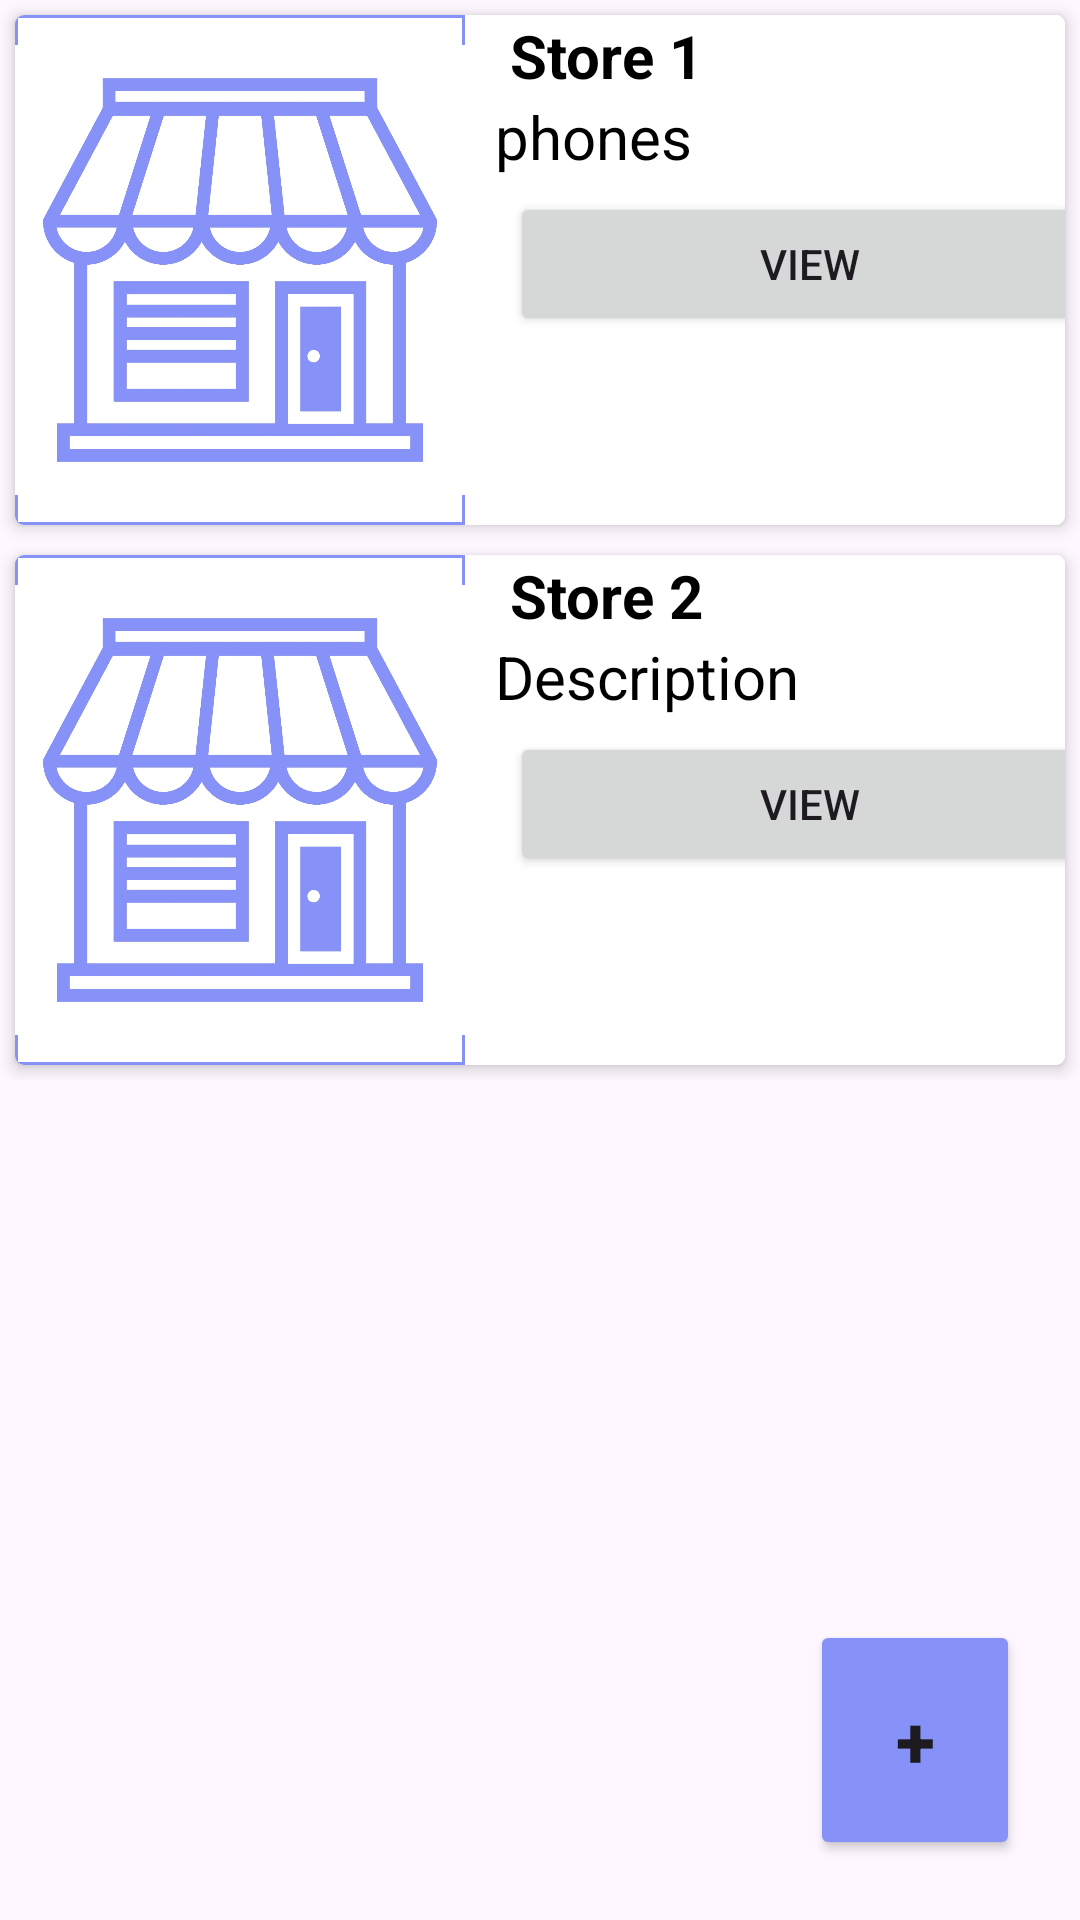

Layout XML and referenced resources for this Android screen:
<!-- AndroidManifest.xml: application theme Theme.Marketplace -->
<!-- res/layout/fragment_store.xml -->
<?xml version="1.0" encoding="utf-8"?>
<FrameLayout xmlns:android="http://schemas.android.com/apk/res/android"
    xmlns:app="http://schemas.android.com/apk/res-auto"
    xmlns:tools="http://schemas.android.com/tools"
    android:layout_width="match_parent"
    android:layout_height="match_parent"
    tools:context=".StoreFragment">

    <androidx.constraintlayout.widget.ConstraintLayout
        android:layout_width="match_parent"
        android:layout_height="match_parent">
        <LinearLayout
            android:layout_width="match_parent"
            android:layout_height="wrap_content"
            android:orientation="vertical"
            tools:ignore="MissingConstraints">

            
            <androidx.cardview.widget.CardView
                android:layout_width="match_parent"
                android:layout_height="wrap_content"
                app:cardCornerRadius="3dp"
                app:cardElevation="3dp"
                android:layout_margin="5dp">

                <LinearLayout
                    android:layout_width="match_parent"
                    android:layout_height="match_parent"
                    android:background="#FFFFFF"
                    android:orientation="horizontal">

                    <ImageView
                        android:id="@+id/cat_nav_img_1"
                        android:background="@drawable/border"
                        android:layout_width="150dp"
                        android:layout_height="170dp"
                        android:scaleType="centerInside"
                        android:src="@drawable/store"/>

                    <LinearLayout
                        android:layout_width="match_parent"
                        android:layout_height="match_parent"
                        android:layout_marginLeft="10dp"
                        android:orientation="vertical">


                        <TextView
                            android:id="@+id/nav_cat_name_1"
                            android:layout_width="wrap_content"
                            android:layout_height="wrap_content"
                            android:text=" Store 1"
                            android:textSize="20sp"
                            android:textStyle="bold"
                            android:textColor="@color/black"/>

                        <TextView
                            android:id="@+id/nav_cat_description_1"
                            android:layout_width="wrap_content"
                            android:layout_height="wrap_content"
                            android:text="phones"
                            android:textSize="20sp"
                            android:textColor="@color/black"/>

                        <Button
                            android:id="@+id/viewStore"
                            android:layout_margin="5dp"
                            android:layout_width="200dp"
                            android:layout_height="wrap_content"
                            android:text="View" />


                        <ImageView
                            android:layout_width="wrap_content"
                            android:layout_height="wrap_content"
                            android:layout_gravity="end"/>
                    </LinearLayout>

                </LinearLayout>
            </androidx.cardview.widget.CardView>
            <androidx.cardview.widget.CardView
                android:layout_width="match_parent"
                android:layout_height="wrap_content"
                app:cardCornerRadius="3dp"
                app:cardElevation="3dp"
                android:layout_margin="5dp">

                <LinearLayout
                    android:layout_width="match_parent"
                    android:layout_height="match_parent"
                    android:background="#FFFFFF"
                    android:orientation="horizontal">

                    <ImageView
                        android:id="@+id/cat_nav_img_2"
                        android:background="@drawable/border"
                        android:layout_width="150dp"
                        android:layout_height="170dp"
                        android:scaleType="centerInside"
                        android:src="@drawable/store"/>

                    <LinearLayout
                        android:layout_width="match_parent"
                        android:layout_height="match_parent"
                        android:layout_marginLeft="10dp"
                        android:orientation="vertical">


                        <TextView
                            android:id="@+id/nav_cat_name_2"
                            android:layout_width="wrap_content"
                            android:layout_height="wrap_content"
                            android:text=" Store 2"
                            android:textSize="20sp"
                            android:textStyle="bold"
                            android:textColor="@color/black"/>

                        <TextView
                            android:id="@+id/nav_cat_description_2"
                            android:layout_width="wrap_content"
                            android:layout_height="wrap_content"
                            android:text="Description"
                            android:textSize="20sp"
                            android:textColor="@color/black"/>

                        <Button
                            android:id="@+id/view2"
                            android:layout_margin="5dp"
                            android:layout_width="200dp"
                            android:layout_height="wrap_content"
                            android:text="View" />


                        <ImageView
                            android:layout_width="wrap_content"
                            android:layout_height="wrap_content"
                            android:layout_gravity="end"/>
                    </LinearLayout>

                </LinearLayout>
            </androidx.cardview.widget.CardView>

        </LinearLayout>


        <Button
            android:id="@+id/btnAddstore"
            android:layout_width="70dp"
            android:layout_height="80dp"
            android:backgroundTint="#8692f7"
            android:text="+"
            android:textSize="24dp"
            android:textStyle="bold"
            app:layout_constraintBottom_toBottomOf="parent"
            app:layout_constraintEnd_toEndOf="parent"
            android:layout_margin="20dp"
             />
</androidx.constraintlayout.widget.ConstraintLayout>

</FrameLayout>
<!-- resources referenced by this layout -->
<resources>
  <color name="black">#FF000000</color>
  <!-- drawable border (drawable) -->
  <?xml version="1.0" encoding="utf-8"?>
  <shape xmlns:android="http://schemas.android.com/apk/res/android">
  
      <solid android:color="#FFFFFF"/>
      <stroke android:width="1dp" android:color="#8692f7"/>
  
  </shape>
  <!-- drawable store: jpeg bitmap (drawable, 116271 bytes) -->
  <style name="Theme.Marketplace" parent="Base.Theme.Marketplace" />
  <style name="Base.Theme.Marketplace" parent="Theme.Material3.DayNight.NoActionBar">
          
          <item name="colorPrimary">#A4ADF6</item>
      </style>
</resources>
